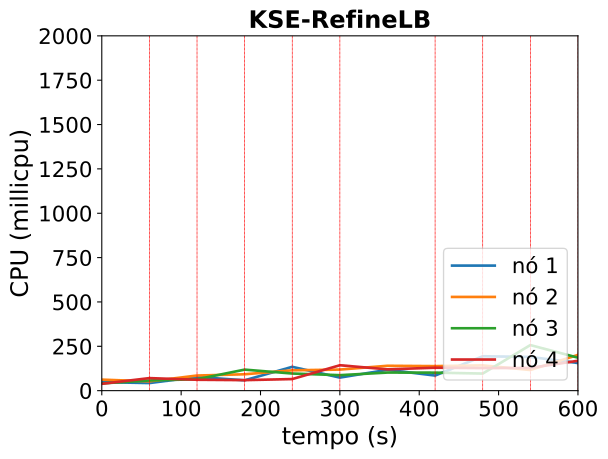

Data behind this chart, as committed beside it:
timestamp, ppgcc-m02_pod_amount, ppgcc-m02_memory, ppgcc-m02_cpu, ppgcc-m03_pod_amount, ppgcc-m03_memory, ppgcc-m03_cpu, ppgcc-m04_pod_amount, ppgcc-m04_memory, ppgcc-m04_cpu, ppgcc-m05_pod_amount, ppgcc-m05_memory, ppgcc-m05_cpu
0, 2, 1253196, 48038360, 3, 1295900, 62131623, 2, 1242932, 40913131, 3, 1231344, 38589465
60, 2, 1262964, 42845263, 3, 1329824, 52221146, 2, 1291244, 57399300, 3, 1282956, 70678851
120, 3, 1281048, 77331118, 3, 1334180, 85239160, 2, 1289264, 64282432, 2, 1276092, 61426602
180, 3, 1283292, 58286634, 2, 1315700, 92428911, 3, 1339688, 118525954, 2, 1277544, 59293439
240, 5, 1331340, 134297962, 2, 1344212, 114641112, 1, 1268012, 96564124, 2, 1286784, 65321580
300, 4, 1285404, 73649694, 2, 1350680, 118819791, 1, 1276196, 87229561, 3, 1376544, 143239514
360, 5, 1391268, 117602838, 2, 1361240, 140172168, 1, 1276328, 102055159, 2, 1283484, 119981487
420, 5, 1389024, 85128333, 2, 1362428, 138209985, 1, 1286624, 101516771, 2, 1303944, 129315243
480, 6, 1399396, 193951430, 1, 1286528, 142551039, 1, 1278704, 96346268, 2, 1316616, 127163182
540, 2, 1258416, 190018725, 1, 1284020, 116371989, 5, 1381664, 256863033, 2, 1322556, 128112923
600, 2, 1275180, 155741813, 3, 1342760, 201680458, 2, 1316720, 185696074, 3, 1342092, 168572808
